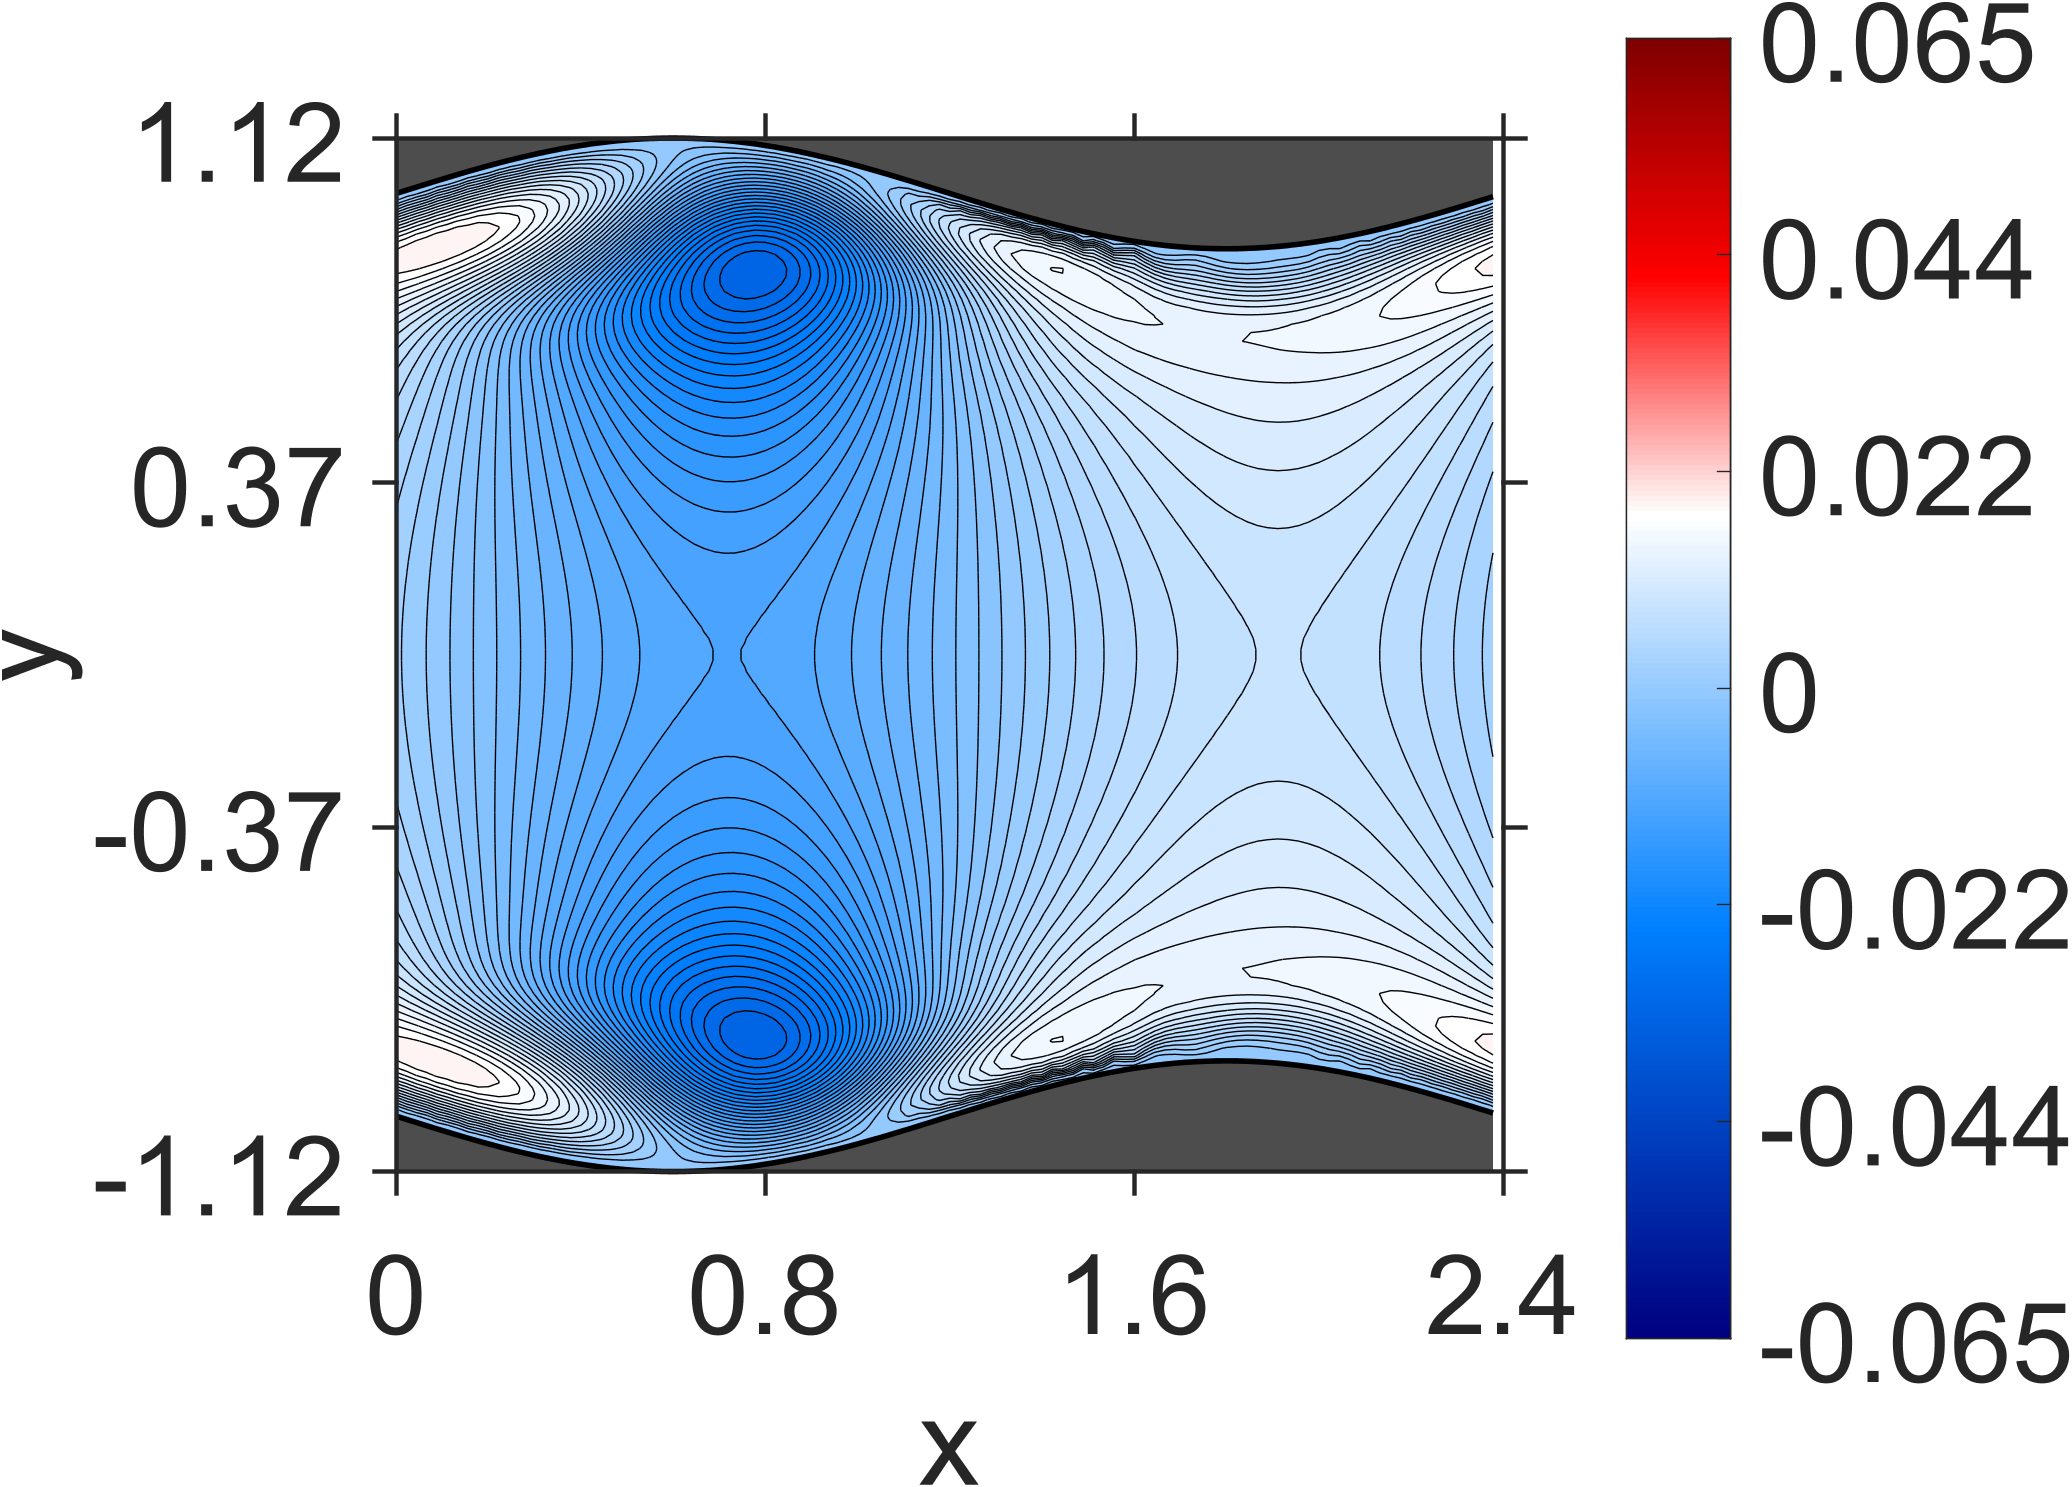

Values plotted in this chart, from the file beside it:
NaN, NaN, NaN, NaN, NaN, NaN, NaN, NaN, NaN, NaN, NaN, NaN, NaN, NaN, NaN, NaN, NaN, NaN, NaN, NaN, NaN, 0, 0, 0
NaN, NaN, NaN, NaN, NaN, NaN, NaN, NaN, NaN, NaN, NaN, NaN, NaN, NaN, NaN, NaN, NaN, NaN, NaN, NaN, NaN, 3.179186e-09, 2.797283e-09, 5.639775e-09
NaN, NaN, NaN, NaN, NaN, NaN, NaN, NaN, NaN, NaN, NaN, NaN, NaN, NaN, NaN, NaN, NaN, NaN, NaN, NaN, NaN, -1.210367e-08, -7.064945e-10, 1.040679e-07
NaN, NaN, NaN, NaN, NaN, NaN, NaN, NaN, NaN, NaN, NaN, NaN, NaN, NaN, NaN, NaN, NaN, NaN, NaN, NaN, 1.497303e-07, 3.500374e-07, 2.944766e-07, 3.040702e-07
NaN, NaN, NaN, NaN, NaN, NaN, NaN, NaN, NaN, NaN, NaN, NaN, NaN, NaN, NaN, NaN, NaN, NaN, NaN, 5.831774e-07, 1.002599e-06, 3.875097e-07, 4.435165e-07, 1.132907e-06
NaN, NaN, NaN, NaN, NaN, NaN, NaN, NaN, NaN, NaN, NaN, NaN, NaN, NaN, NaN, NaN, NaN, NaN, NaN, 5.126668e-07, 8.303498e-07, 1.889733e-06, 1.896593e-06, 2.472732e-06
NaN, NaN, NaN, NaN, NaN, NaN, NaN, NaN, NaN, NaN, NaN, NaN, NaN, NaN, NaN, NaN, NaN, NaN, 1.701695e-06, 1.815234e-06, 3.272827e-06, 2.300593e-06, 4.035536e-06, 8.954083e-06
NaN, NaN, NaN, NaN, NaN, NaN, NaN, NaN, NaN, NaN, NaN, NaN, NaN, NaN, NaN, NaN, NaN, 5.756258e-08, 6.526525e-06, 1.337727e-06, 3.583452e-06, 1.140911e-05, 1.980658e-05, 3.573289e-05
NaN, NaN, NaN, NaN, NaN, NaN, NaN, NaN, NaN, NaN, NaN, NaN, NaN, NaN, NaN, NaN, 7.365396e-06, 1.834756e-06, 4.13096e-06, 7.461684e-06, 2.131017e-05, 4.542325e-05, 0.0001037, 0.0001749
NaN, NaN, NaN, NaN, NaN, NaN, NaN, NaN, NaN, NaN, NaN, NaN, NaN, NaN, NaN, 8.888906e-06, 5.618341e-06, -1.53633e-06, 2.348879e-05, 2.897722e-05, 0.0001174, 0.0002838, 0.0004247, 0.0004916
NaN, NaN, NaN, NaN, NaN, NaN, NaN, NaN, NaN, NaN, NaN, NaN, NaN, NaN, 6.671438e-06, 1.394935e-06, 1.590252e-05, 1.702887e-05, 7.224593e-05, 0.0002883, 0.0005757, 0.00081, 0.0009491, 0.0008946
NaN, NaN, NaN, NaN, NaN, NaN, NaN, NaN, NaN, NaN, NaN, NaN, NaN, 1.315734e-05, -1.155767e-05, 3.93503e-05, 8.927491e-06, 0.0001921, 0.0005604, 0.0009841, 0.001348, 0.001449, 0.001497, 0.001328
NaN, NaN, NaN, NaN, NaN, NaN, NaN, NaN, NaN, NaN, NaN, NaN, -2.504907e-06, 2.21356e-05, 7.083228e-06, 6.676815e-05, 0.0003774, 0.0009677, 0.001511, 0.001908, 0.002128, 0.002159, 0.002064, 0.001781
NaN, NaN, NaN, NaN, NaN, NaN, NaN, NaN, NaN, NaN, NaN, -2.155156e-05, 5.830776e-05, -2.005774e-05, 0.000185, 0.0006848, 0.00142, 0.002177, 0.002515, 0.002895, 0.002961, 0.002889, 0.002628, 0.002232
NaN, NaN, NaN, NaN, NaN, NaN, NaN, NaN, NaN, NaN, 9.859491e-06, 2.135422e-05, 2.811044e-05, 0.0003349, 0.001175, 0.00197, 0.002753, 0.003351, 0.003672, 0.003872, 0.003827, 0.003606, 0.003204, 0.002643
NaN, NaN, NaN, NaN, NaN, NaN, NaN, NaN, -2.654248e-05, 6.8154e-05, -3.545548e-05, 0.0001292, 0.0006156, 0.001634, 0.002762, 0.003342, 0.004164, 0.004601, 0.004833, 0.004862, 0.004702, 0.00429, 0.003741, 0.003004
NaN, NaN, NaN, NaN, NaN, NaN, NaN, -1.391679e-05, 5.498804e-05, -1.509653e-05, 0.0002524, 0.001142, 0.002115, 0.003381, 0.004268, 0.004952, 0.005539, 0.0059, 0.005983, 0.005861, 0.005505, 0.00495, 0.004206, 0.003304
NaN, NaN, NaN, NaN, NaN, NaN, 5.930632e-05, -2.687534e-05, 6.830084e-05, 0.0004673, 0.001687, 0.002977, 0.00384, 0.005131, 0.005934, 0.006523, 0.006961, 0.007191, 0.007081, 0.006807, 0.006257, 0.005522, 0.004576, 0.003507
NaN, NaN, NaN, NaN, NaN, 7.916099e-05, -4.078614e-05, 0.0001863, 0.0009698, 0.00209, 0.003776, 0.004757, 0.005844, 0.006863, 0.00763, 0.008092, 0.008372, 0.008387, 0.008149, 0.007642, 0.006913, 0.005973, 0.004846, 0.003571
NaN, NaN, NaN, 4.785517e-05, -1.146727e-05, 2.525185e-05, 0.0003675, 0.00163, 0.002939, 0.004139, 0.005753, 0.006819, 0.007772, 0.008659, 0.009307, 0.009583, 0.009707, 0.009514, 0.009074, 0.008361, 0.007443, 0.006276, 0.004965, 0.003484
NaN, NaN, 8.606951e-05, -4.971907e-05, 0.0001424, 0.0008508, 0.002055, 0.003944, 0.004965, 0.006425, 0.0078, 0.008856, 0.009714, 0.01043, 0.01086, 0.01102, 0.01089, 0.0105, 0.009855, 0.008923, 0.007784, 0.006421, 0.004907, 0.00323
5.541915e-05, -1.721669e-05, 3.669215e-06, 0.0003501, 0.001575, 0.002933, 0.004348, 0.006097, 0.007351, 0.008647, 0.00988, 0.01088, 0.01154, 0.01209, 0.01231, 0.01226, 0.01191, 0.01132, 0.01041, 0.009303, 0.007924, 0.006374, 0.004633, 0.002801
-4.856879e-05, 0.0001435, 0.0009018, 0.002071, 0.004058, 0.005167, 0.006826, 0.008418, 0.009662, 0.01088, 0.01193, 0.01273, 0.01326, 0.01358, 0.01355, 0.01332, 0.01271, 0.01191, 0.01076, 0.009447, 0.007826, 0.006112, 0.004149, 0.002166
0.0004789, 0.001634, 0.003184, 0.0045, 0.006373, 0.007776, 0.009285, 0.01072, 0.01197, 0.01296, 0.01383, 0.01445, 0.01474, 0.01482, 0.01459, 0.01408, 0.01327, 0.01222, 0.01086, 0.009317, 0.007515, 0.005582, 0.003461, 0.001294
0.002384, 0.004228, 0.005576, 0.007151, 0.008911, 0.01027, 0.01173, 0.01298, 0.01405, 0.01487, 0.01554, 0.01585, 0.01601, 0.01576, 0.01533, 0.01455, 0.01354, 0.0122, 0.0107, 0.008883, 0.006956, 0.004786, 0.002571, 0.0001853
0.004903, 0.006708, 0.008322, 0.009785, 0.01139, 0.01273, 0.01401, 0.015, 0.01596, 0.01647, 0.01694, 0.01699, 0.0169, 0.01638, 0.01576, 0.01466, 0.0135, 0.01189, 0.01022, 0.008179, 0.006131, 0.003749, 0.001441, -0.001114
0.00773, 0.009372, 0.01094, 0.01234, 0.01381, 0.01491, 0.01604, 0.0168, 0.01748, 0.01778, 0.01798, 0.01773, 0.01743, 0.01664, 0.01577, 0.01447, 0.01307, 0.01126, 0.009429, 0.007209, 0.005008, 0.002504, 8.026096e-05, -0.002576
0.01047, 0.01192, 0.01347, 0.01467, 0.01591, 0.01685, 0.0177, 0.0182, 0.01865, 0.01866, 0.01859, 0.01812, 0.01751, 0.01652, 0.01541, 0.01388, 0.0123, 0.01033, 0.008305, 0.005976, 0.003639, 0.001045, -0.001485, -0.004188
0.01306, 0.01435, 0.01566, 0.01667, 0.01771, 0.01832, 0.01896, 0.01919, 0.01934, 0.0191, 0.01878, 0.01802, 0.01722, 0.01596, 0.01465, 0.01295, 0.01119, 0.009058, 0.006932, 0.004469, 0.002054, -0.0006172, -0.003185, -0.005944
0.01531, 0.01637, 0.01752, 0.01825, 0.019, 0.01939, 0.01974, 0.01966, 0.01959, 0.01905, 0.01849, 0.01751, 0.01646, 0.01501, 0.01354, 0.01164, 0.009768, 0.007513, 0.005285, 0.002747, 0.0002905, -0.002435, -0.005014, -0.007783
0.01714, 0.01805, 0.0188, 0.01937, 0.0198, 0.01994, 0.01996, 0.01971, 0.01926, 0.01859, 0.01772, 0.01658, 0.01529, 0.01373, 0.01201, 0.01009, 0.008014, 0.005752, 0.0034, 0.00089, -0.00167, -0.004311, -0.006954, -0.009621
0.01846, 0.01913, 0.01962, 0.01994, 0.02002, 0.01999, 0.01968, 0.0192, 0.01852, 0.01763, 0.01652, 0.01526, 0.01374, 0.01209, 0.01024, 0.00823, 0.006062, 0.00379, 0.001361, -0.001111, -0.003685, -0.006272, -0.0089, -0.01148
0.01927, 0.01968, 0.01987, 0.01993, 0.01979, 0.01945, 0.01893, 0.01824, 0.01732, 0.01626, 0.01499, 0.01354, 0.01194, 0.01016, 0.008219, 0.006172, 0.00396, 0.001662, -0.0007342, -0.003197, -0.005722, -0.008248, -0.01079, -0.01329
0.01952, 0.01964, 0.01963, 0.01941, 0.01902, 0.01849, 0.01775, 0.01684, 0.01579, 0.01454, 0.01314, 0.0116, 0.009877, 0.008039, 0.006071, 0.003965, 0.001776, -0.0005071, -0.002873, -0.005277, -0.007715, -0.01017, -0.0126, -0.015
0.01925, 0.01915, 0.01886, 0.01844, 0.01787, 0.0171, 0.01621, 0.01516, 0.01393, 0.01259, 0.0111, 0.009446, 0.007703, 0.005818, 0.003823, 0.00175, -0.0004252, -0.002668, -0.00495, -0.007283, -0.009629, -0.01197, -0.01428, -0.01655
0.01852, 0.01819, 0.01775, 0.01712, 0.01635, 0.01547, 0.01442, 0.01323, 0.01194, 0.01049, 0.008925, 0.007264, 0.005466, 0.003586, 0.001624, -0.00044, -0.002548, -0.004714, -0.006926, -0.00915, -0.01138, -0.0136, -0.01578, -0.01791
0.01747, 0.01698, 0.01632, 0.01556, 0.01468, 0.01364, 0.0125, 0.01125, 0.00985, 0.008372, 0.006785, 0.005078, 0.003315, 0.00145, -0.0004897, -0.002472, -0.004521, -0.006606, -0.008702, -0.01082, -0.01293, -0.01501, -0.01705, -0.01903
0.01619, 0.01553, 0.01479, 0.0139, 0.01289, 0.0118, 0.01058, 0.009248, 0.007851, 0.006328, 0.004726, 0.003062, 0.001296, -0.0005203, -0.002385, -0.00432, -0.006272, -0.008252, -0.01025, -0.01225, -0.01422, -0.01617, -0.01807, -0.01991
0.01483, 0.01408, 0.0132, 0.01223, 0.01118, 0.009997, 0.008746, 0.007411, 0.005964, 0.004463, 0.002887, 0.001221, -0.0004739, -0.002239, -0.004053, -0.005883, -0.007753, -0.009638, -0.01151, -0.01339, -0.01524, -0.01705, -0.01882, -0.02052
0.01347, 0.01262, 0.01171, 0.01068, 0.009556, 0.008379, 0.007101, 0.005736, 0.004332, 0.002832, 0.001276, -0.0003168, -0.001983, -0.00368, -0.0054, -0.007168, -0.008933, -0.01071, -0.01249, -0.01424, -0.01596, -0.01766, -0.01929, -0.02086
0.01219, 0.01132, 0.01033, 0.009277, 0.008165, 0.006944, 0.005675, 0.004347, 0.002931, 0.001479, -2.153589e-05, -0.001593, -0.003174, -0.004803, -0.006464, -0.008123, -0.009804, -0.01149, -0.01315, -0.01479, -0.01641, -0.01798, -0.01949, -0.02094
0.01105, 0.01013, 0.009154, 0.008091, 0.006948, 0.005768, 0.004511, 0.003184, 0.001834, 0.0004097, -0.001056, -0.002541, -0.004081, -0.005638, -0.007202, -0.008799, -0.01038, -0.01196, -0.01354, -0.01508, -0.01658, -0.01805, -0.01946, -0.0208
0.01006, 0.009145, 0.008142, 0.007088, 0.005989, 0.0048, 0.003575, 0.002307, 0.0009668, -0.0003976, -0.001795, -0.003249, -0.004703, -0.006189, -0.007696, -0.009193, -0.0107, -0.0122, -0.01367, -0.01512, -0.01654, -0.0179, -0.01921, -0.02046
0.009212, 0.008284, 0.007324, 0.006289, 0.005186, 0.004056, 0.002864, 0.001613, 0.0003481, -0.0009756, -0.002332, -0.003699, -0.005107, -0.006526, -0.007942, -0.009381, -0.0108, -0.01221, -0.01361, -0.01497, -0.01629, -0.01758, -0.0188, -0.01996
0.008484, 0.007598, 0.006633, 0.005625, 0.004582, 0.003462, 0.002311, 0.001128, -0.0001155, -0.001378, -0.002664, -0.003996, -0.005324, -0.006673, -0.008038, -0.009388, -0.01074, -0.01208, -0.01339, -0.01468, -0.01593, -0.01713, -0.01827, -0.01936
0.007875, 0.00699, 0.006078, 0.005103, 0.004068, 0.003011, 0.001903, 0.0007426, -0.0004263, -0.001644, -0.002889, -0.004138, -0.00542, -0.00671, -0.007991, -0.00929, -0.01057, -0.01183, -0.01308, -0.01429, -0.01546, -0.0166, -0.01768, -0.0187
0.007341, 0.006504, 0.005598, 0.004653, 0.003679, 0.002639, 0.001572, 0.0004793, -0.0006648, -0.001825, -0.003002, -0.004218, -0.005428, -0.006653, -0.007889, -0.009109, -0.01032, -0.01153, -0.0127, -0.01385, -0.01496, -0.01603, -0.01704, -0.018
0.006889, 0.006055, 0.005199, 0.004289, 0.003326, 0.002344, 0.00132, 0.0002488, -0.0008278, -0.001945, -0.003085, -0.004227, -0.005394, -0.006567, -0.007728, -0.008902, -0.01006, -0.01119, -0.01231, -0.0134, -0.01444, -0.01545, -0.01641, -0.01731
0.006477, 0.005688, 0.004839, 0.003954, 0.003047, 0.002082, 0.001093, 8.285471e-05, -0.0009705, -0.002038, -0.003117, -0.004229, -0.005333, -0.006448, -0.00757, -0.008675, -0.009773, -0.01086, -0.01191, -0.01294, -0.01394, -0.01489, -0.01579, -0.01665
0.006119, 0.005332, 0.004526, 0.003673, 0.002774, 0.001858, 0.0009073, -8.425331e-05, -0.001079, -0.002107, -0.003155, -0.004202, -0.005268, -0.006338, -0.007394, -0.008459, -0.009504, -0.01053, -0.01154, -0.01252, -0.01345, -0.01436, -0.01521, -0.01601
0.00578, 0.005032, 0.004231, 0.003399, 0.002548, 0.001646, 0.0007247, -0.0002135, -0.001188, -0.002175, -0.003168, -0.004189, -0.005201, -0.00622, -0.007242, -0.008248, -0.009244, -0.01023, -0.01118, -0.01211, -0.013, -0.01386, -0.01466, -0.01542
0.005479, 0.00473, 0.003965, 0.00316, 0.002316, 0.001456, 0.000569, -0.0003541, -0.001279, -0.00223, -0.003197, -0.004162, -0.00514, -0.00612, -0.007085, -0.008056, -0.009005, -0.009935, -0.01085, -0.01173, -0.01257, -0.01339, -0.01415, -0.01487
0.005184, 0.004469, 0.00371, 0.002922, 0.002119, 0.001273, 0.0004098, -0.0004664, -0.001373, -0.002288, -0.003207, -0.004149, -0.005081, -0.006015, -0.006951, -0.00787, -0.008776, -0.00967, -0.01053, -0.01137, -0.01218, -0.01295, -0.01367, -0.01435
0.004918, 0.004203, 0.003475, 0.002712, 0.001915, 0.001105, 0.0002734, -0.0005893, -0.001452, -0.002336, -0.003232, -0.004124, -0.005025, -0.005926, -0.006811, -0.007698, -0.008565, -0.009411, -0.01024, -0.01104, -0.0118, -0.01253, -0.01322, -0.01387
0.004655, 0.003971, 0.003249, 0.002501, 0.001741, 0.0009451, 0.0001343, -0.0006866, -0.001532, -0.002385, -0.003238, -0.004109, -0.004969, -0.00583, -0.006689, -0.00753, -0.008358, -0.009173, -0.009957, -0.01072, -0.01145, -0.01214, -0.01279, -0.01341
0.004419, 0.003736, 0.003041, 0.002317, 0.001564, 0.0007991, 1.717776e-05, -0.000791, -0.001598, -0.002421, -0.003253, -0.004081, -0.004913, -0.005745, -0.006559, -0.007372, -0.008165, -0.008938, -0.009692, -0.01042, -0.01111, -0.01177, -0.01239, -0.01297
0.004186, 0.003531, 0.002844, 0.002133, 0.001413, 0.0006623, -0.0001007, -0.0008715, -0.001662, -0.002458, -0.003252, -0.00406, -0.004857, -0.005651, -0.006442, -0.007216, -0.007975, -0.008721, -0.009436, -0.01013, -0.01079, -0.01142, -0.01201, -0.01256
0.003979, 0.003327, 0.002663, 0.001975, 0.001262, 0.000539, -0.0001975, -0.0009564, -0.001712, -0.002482, -0.003257, -0.004027, -0.004799, -0.005568, -0.00632, -0.007068, -0.007797, -0.008506, -0.009195, -0.009859, -0.01049, -0.01109, -0.01165, -0.01218
0.003778, 0.00315, 0.002495, 0.001819, 0.001135, 0.0004255, -0.000294, -0.00102, -0.00176, -0.002506, -0.003247, -0.003999, -0.00474, -0.005477, -0.006209, -0.006923, -0.007622, -0.008307, -0.008964, -0.009598, -0.0102, -0.01078, -0.01131, -0.01182
0.0036, 0.002976, 0.002342, 0.001686, 0.001009, 0.0003242, -0.0003716, -0.001086, -0.001797, -0.002519, -0.003244, -0.003963, -0.004681, -0.005396, -0.006094, -0.006787, -0.007459, -0.008113, -0.008747, -0.009356, -0.009933, -0.01048, -0.011, -0.01148
0.003429, 0.002827, 0.0022, 0.001556, 0.0009055, 0.0002323, -0.0004486, -0.001134, -0.001832, -0.002532, -0.003228, -0.003932, -0.004624, -0.005311, -0.00599, -0.006654, -0.007302, -0.007935, -0.008541, -0.009126, -0.009682, -0.01021, -0.0107, -0.01116
... 87 more rows
